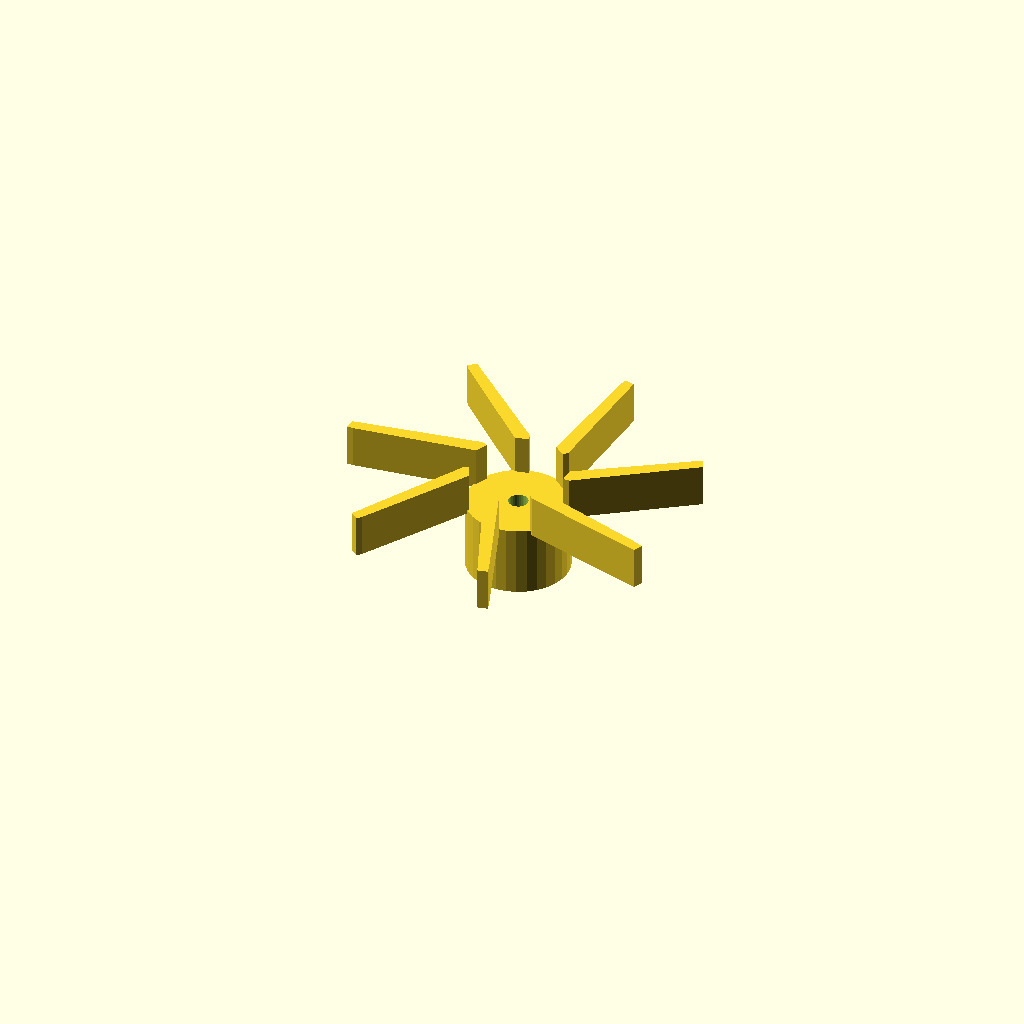
Cell 1: rendered with the file's own defaults.
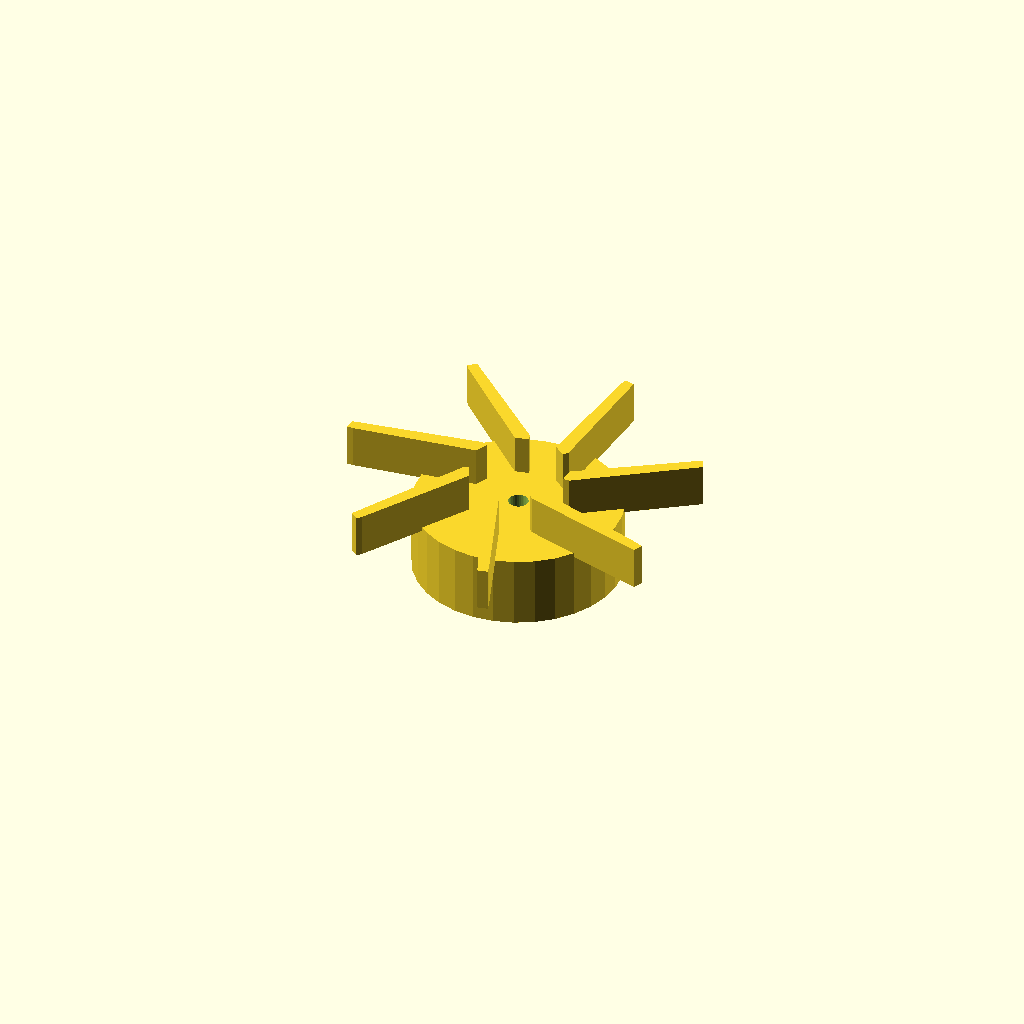
Cell 2: the same model with boss_d = 52.2.
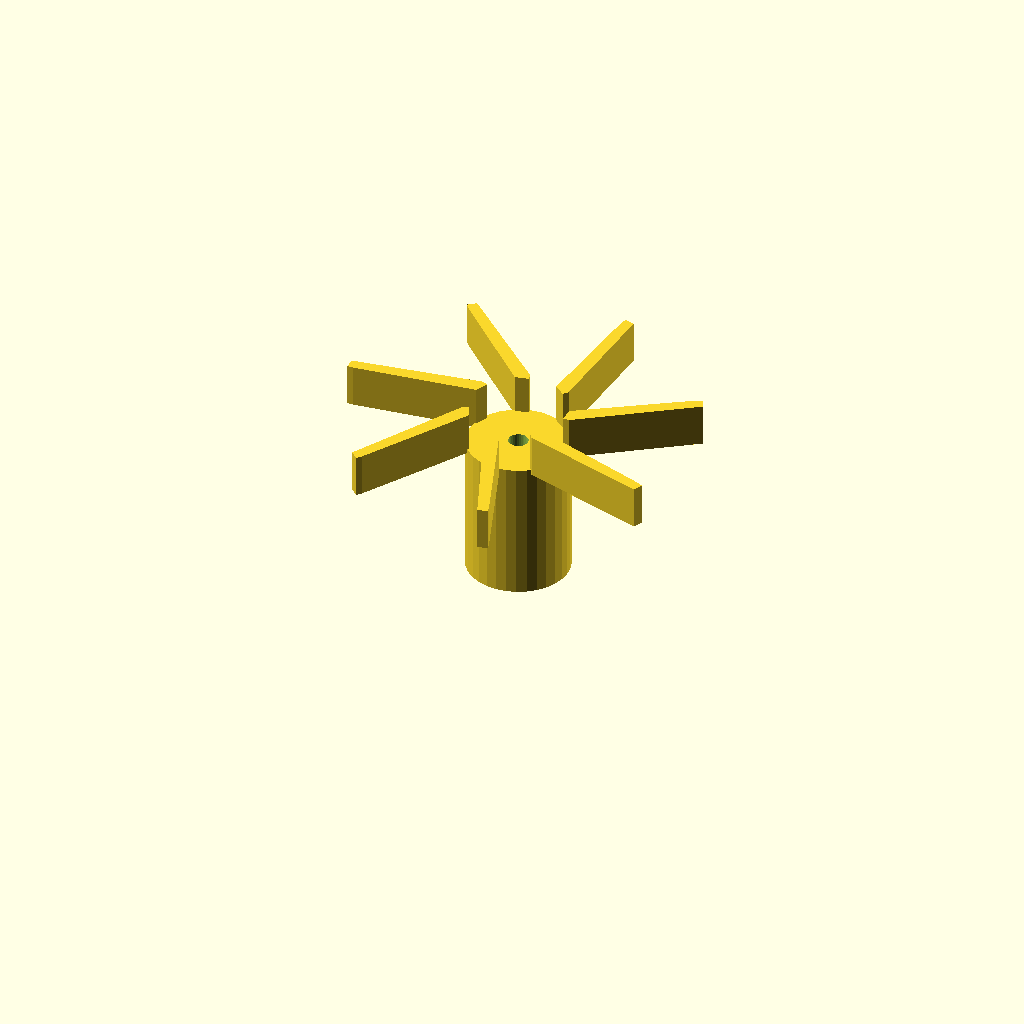
Cell 3: the same model with boss_h = 36.
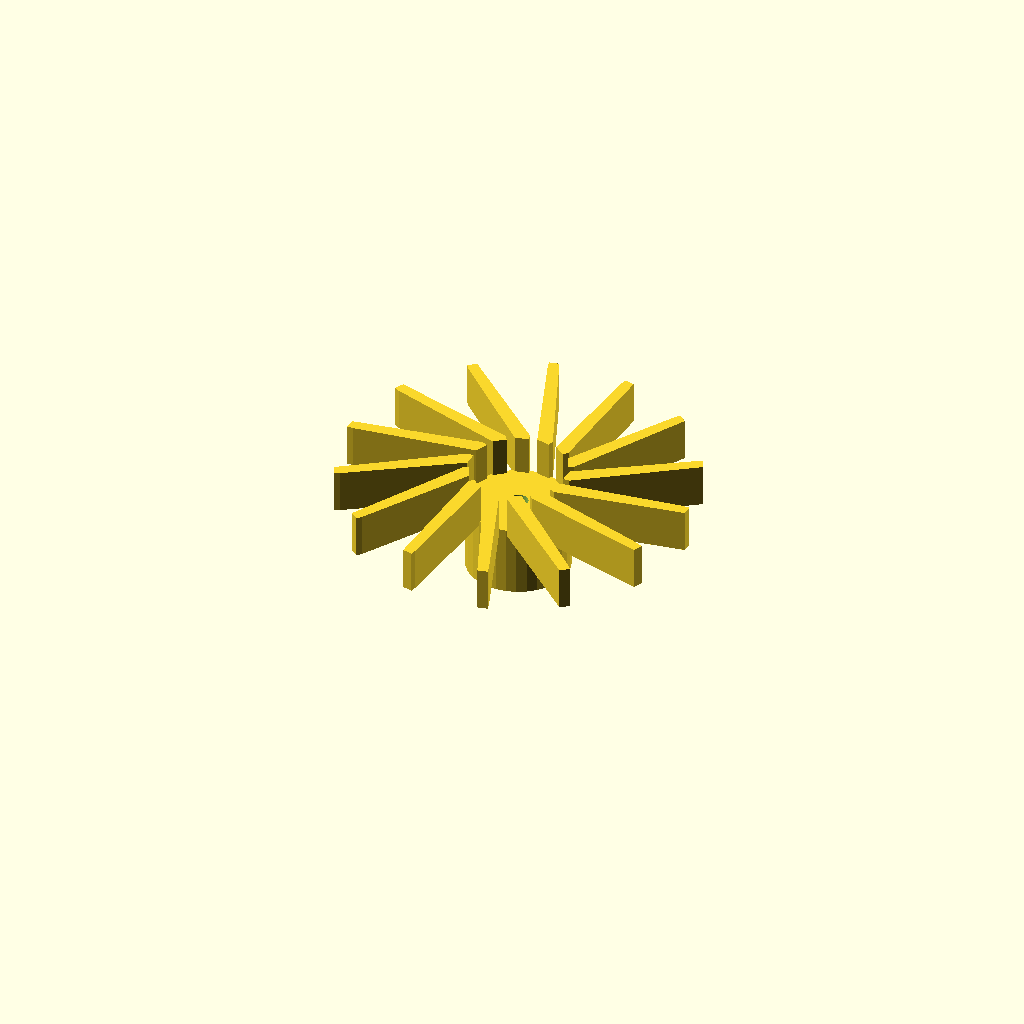
Cell 4: the same model with vane_count = 14.
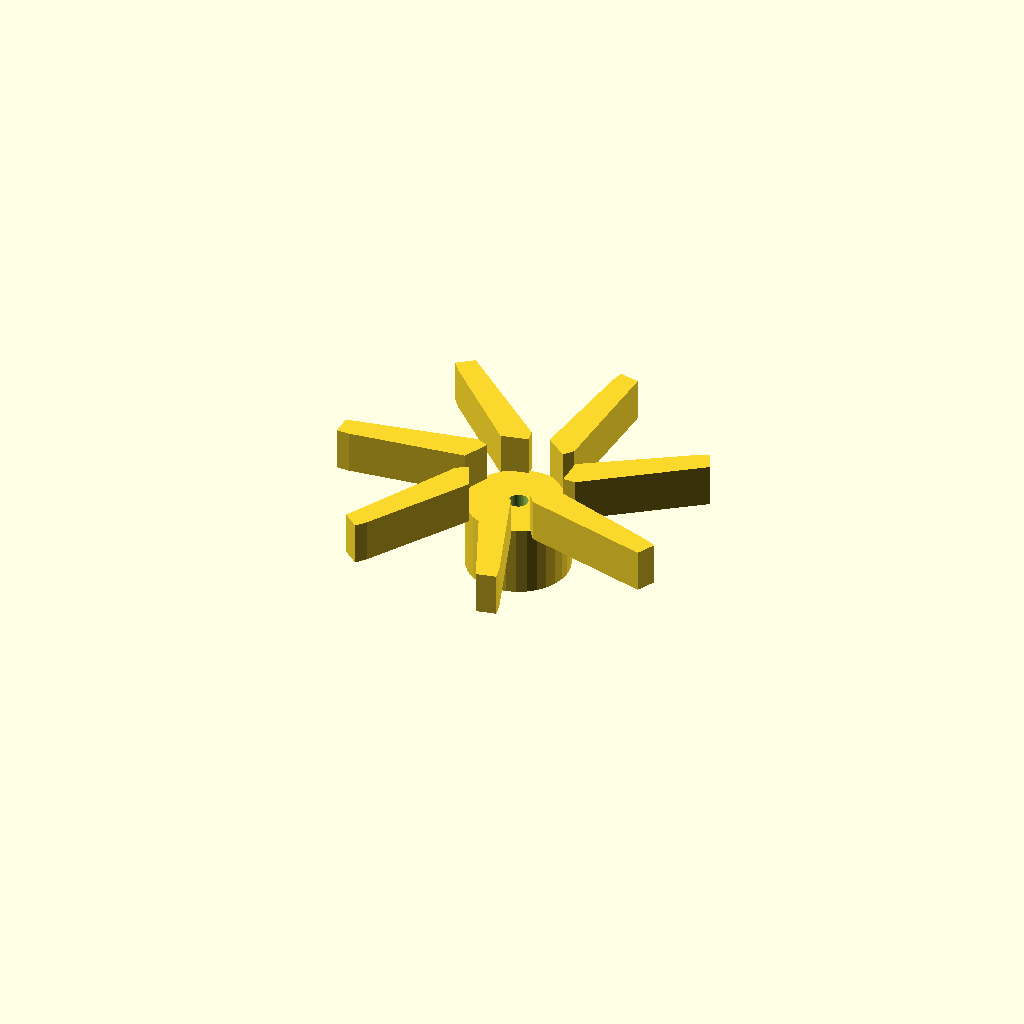
Cell 5: blade_t = 3.2 (everything else at default).
One fixed orthographic camera (rotation 55°, 0°, 25°; colour scheme Cornfield) for every cell.
Source of the model, optional_data/data/gen2/impellers/part_0068.scad:
$fn = 32;

// ----------------------------------------------------------------------
// Impeller: 90 mm, 7 blades, 28 mm tall
// ----------------------------------------------------------------------

// --- parameters (mm) ---
boss_d = 26.1;            // hub diameter
boss_h = 18;              // hub height
rotor_d = 90;             // outer diameter over the blades
vane_count = 7;           // number of blades
blade_t = 1.6;            // blade thickness
blade_h = 10;             // blade height
blade_in_r = 12.05;       // blade root radius
blade_out_r = 43.4;       // blade tip radius
sweep = 25;               // blade sweep, degrees
bore_d = 5;               // shaft bore

module hub() {
  cylinder(h = boss_h, d = boss_d);
}

module blade() {
  /* blade swept between two boxes: hull of the root and the tip section */
  hull() {
    translate([blade_in_r, 0, boss_h - 1])
      cube([blade_t, blade_t * 2.2, blade_h + 1], center = false);
    rotate([0, 0, sweep])
      translate([blade_out_r, 0, boss_h - 1])
        cube([blade_t, blade_t * 1.6, blade_h + 1], center = false);
  }
}

module blades() {
  for (i = [0 : vane_count - 1])
    rotate([0, 0, i * 360 / vane_count]) blade();
}

difference() {
  union() {
    hub();
    blades();
  }
  translate([0, 0, -1]) cylinder(h = boss_h + blade_h + 0 + 3, d = bore_d);
}
Parameter table extracted from the source (name, type, default, range or options):
boss_d: number, default 26.1
boss_h: number, default 18
rotor_d: number, default 90
vane_count: number, default 7
blade_t: number, default 1.6
blade_h: number, default 10
blade_in_r: number, default 12.05
blade_out_r: number, default 43.4
sweep: number, default 25
bore_d: number, default 5
